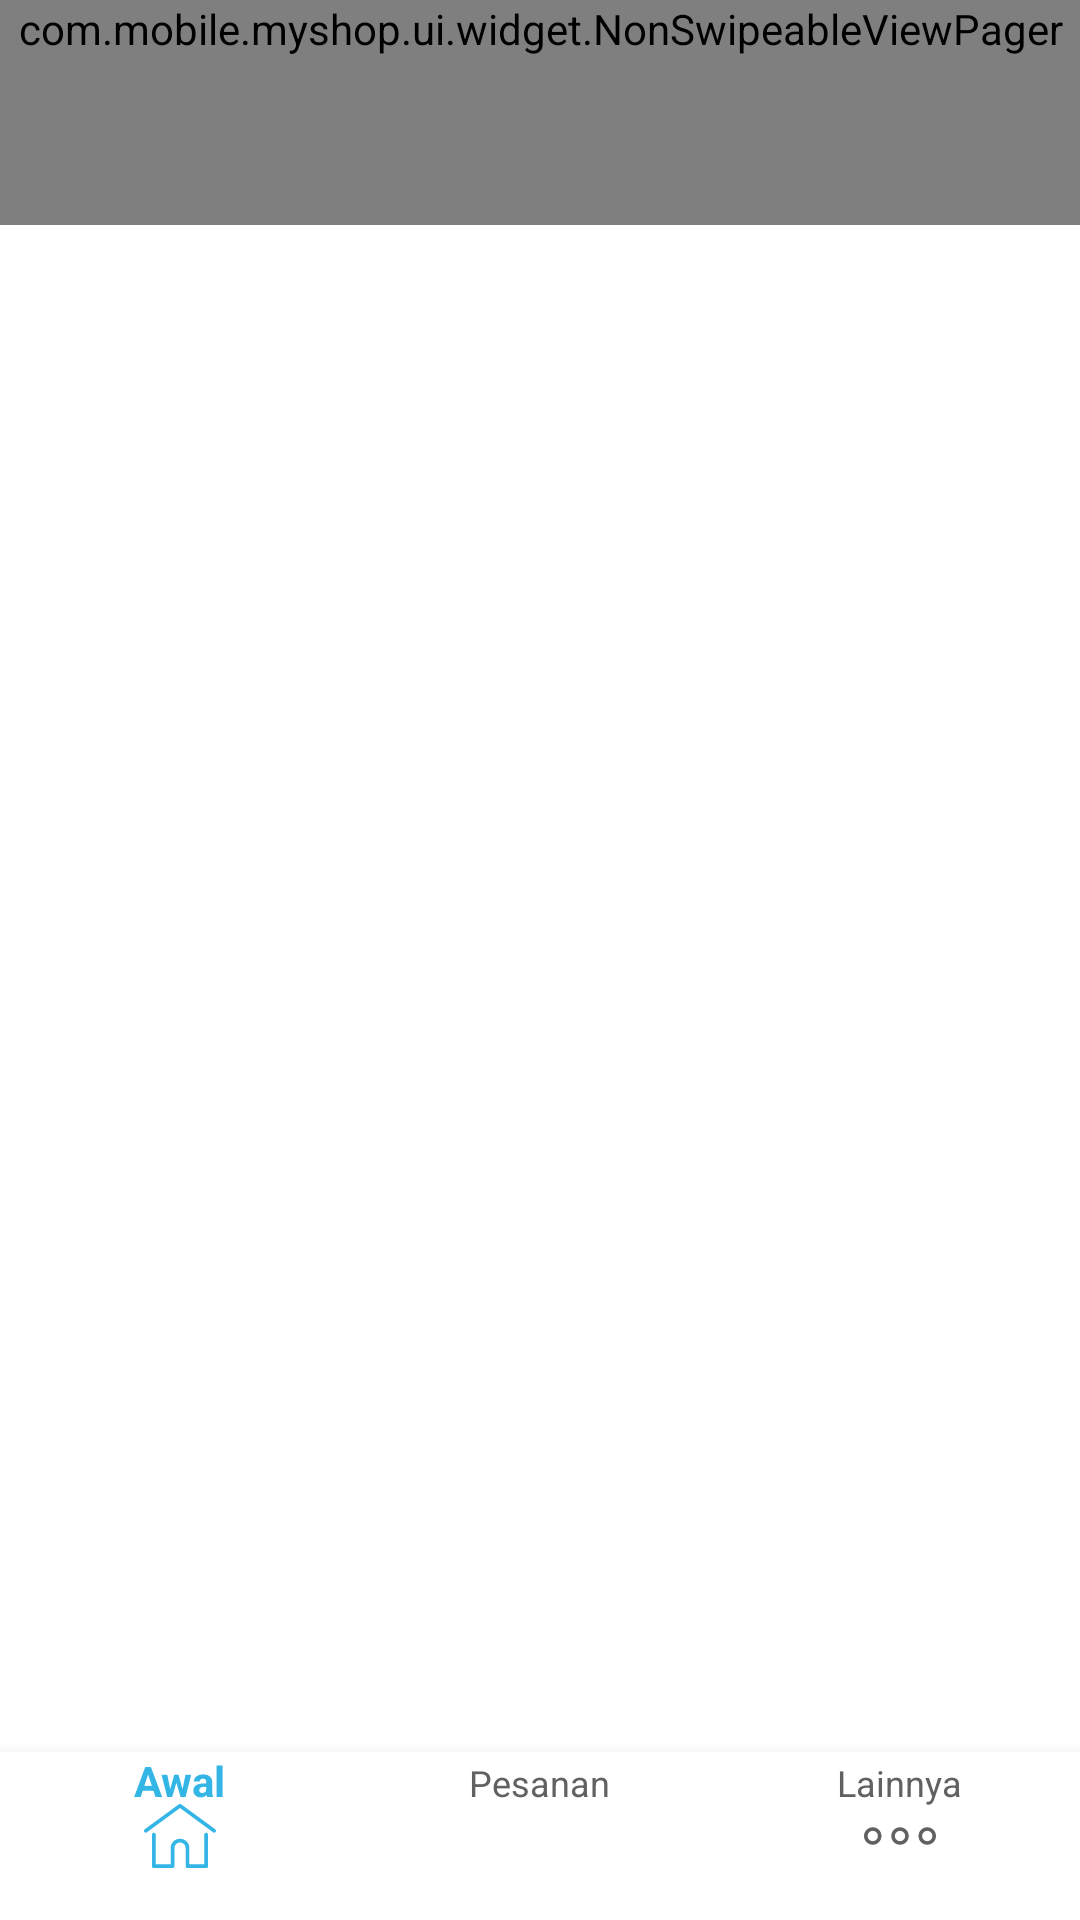

Here is an Android app screen rendered from its layout file. Give the layout XML and the strings, colors and styles it references.
<!-- AndroidManifest.xml: activity theme AppTheme.WhiteBackground -->
<!-- res/layout/activity_main.xml -->
<?xml version="1.0" encoding="utf-8"?>
<android.support.design.widget.CoordinatorLayout
    xmlns:android="http://schemas.android.com/apk/res/android"
    xmlns:app="http://schemas.android.com/apk/res-auto"
    xmlns:tools="http://schemas.android.com/tools"
    android:id="@+id/container"
    android:layout_width="match_parent"
    android:layout_height="match_parent"
    tools:context="com.mobile.myshop.ui.activity.MainActivity"
    tools:ignore="MissingPrefix">

    <com.mobile.myshop.ui.widget.NonSwipeableViewPager
        android:id="@+id/home_view_pager"
        android:layout_width="match_parent"
        android:layout_height="wrap_content"
        android:paddingBottom="?attr/actionBarSize"/>

    <android.support.design.widget.BottomNavigationView
        android:id="@+id/bottom_navigation_view"
        android:layout_width="match_parent"
        android:layout_height="?attr/actionBarSize"
        android:layout_gravity="bottom"
        android:background="@android:color/white"
        android:theme="@style/Widget.BottomNavigationView"
        app:itemIconTint="@color/navigation_color"
        app:itemTextColor="@color/navigation_color"
        app:menu="@menu/navigation" />

</android.support.design.widget.CoordinatorLayout>
<!-- resources referenced by this layout -->
<resources>
  <style name="Widget.BottomNavigationView" parent="Widget.Design.BottomNavigationView">
          <item name="fontFamily">@font/product_sans_regular</item>
      </style>
  <style name="AppTheme.WhiteBackground" parent="AppTheme.NoActionBar">
          <item name="android:windowBackground">@android:color/white</item>
      </style>
  <style name="AppTheme.NoActionBar">
          <item name="windowActionBar">false</item>
          <item name="windowNoTitle">true</item>
      </style>
</resources>
